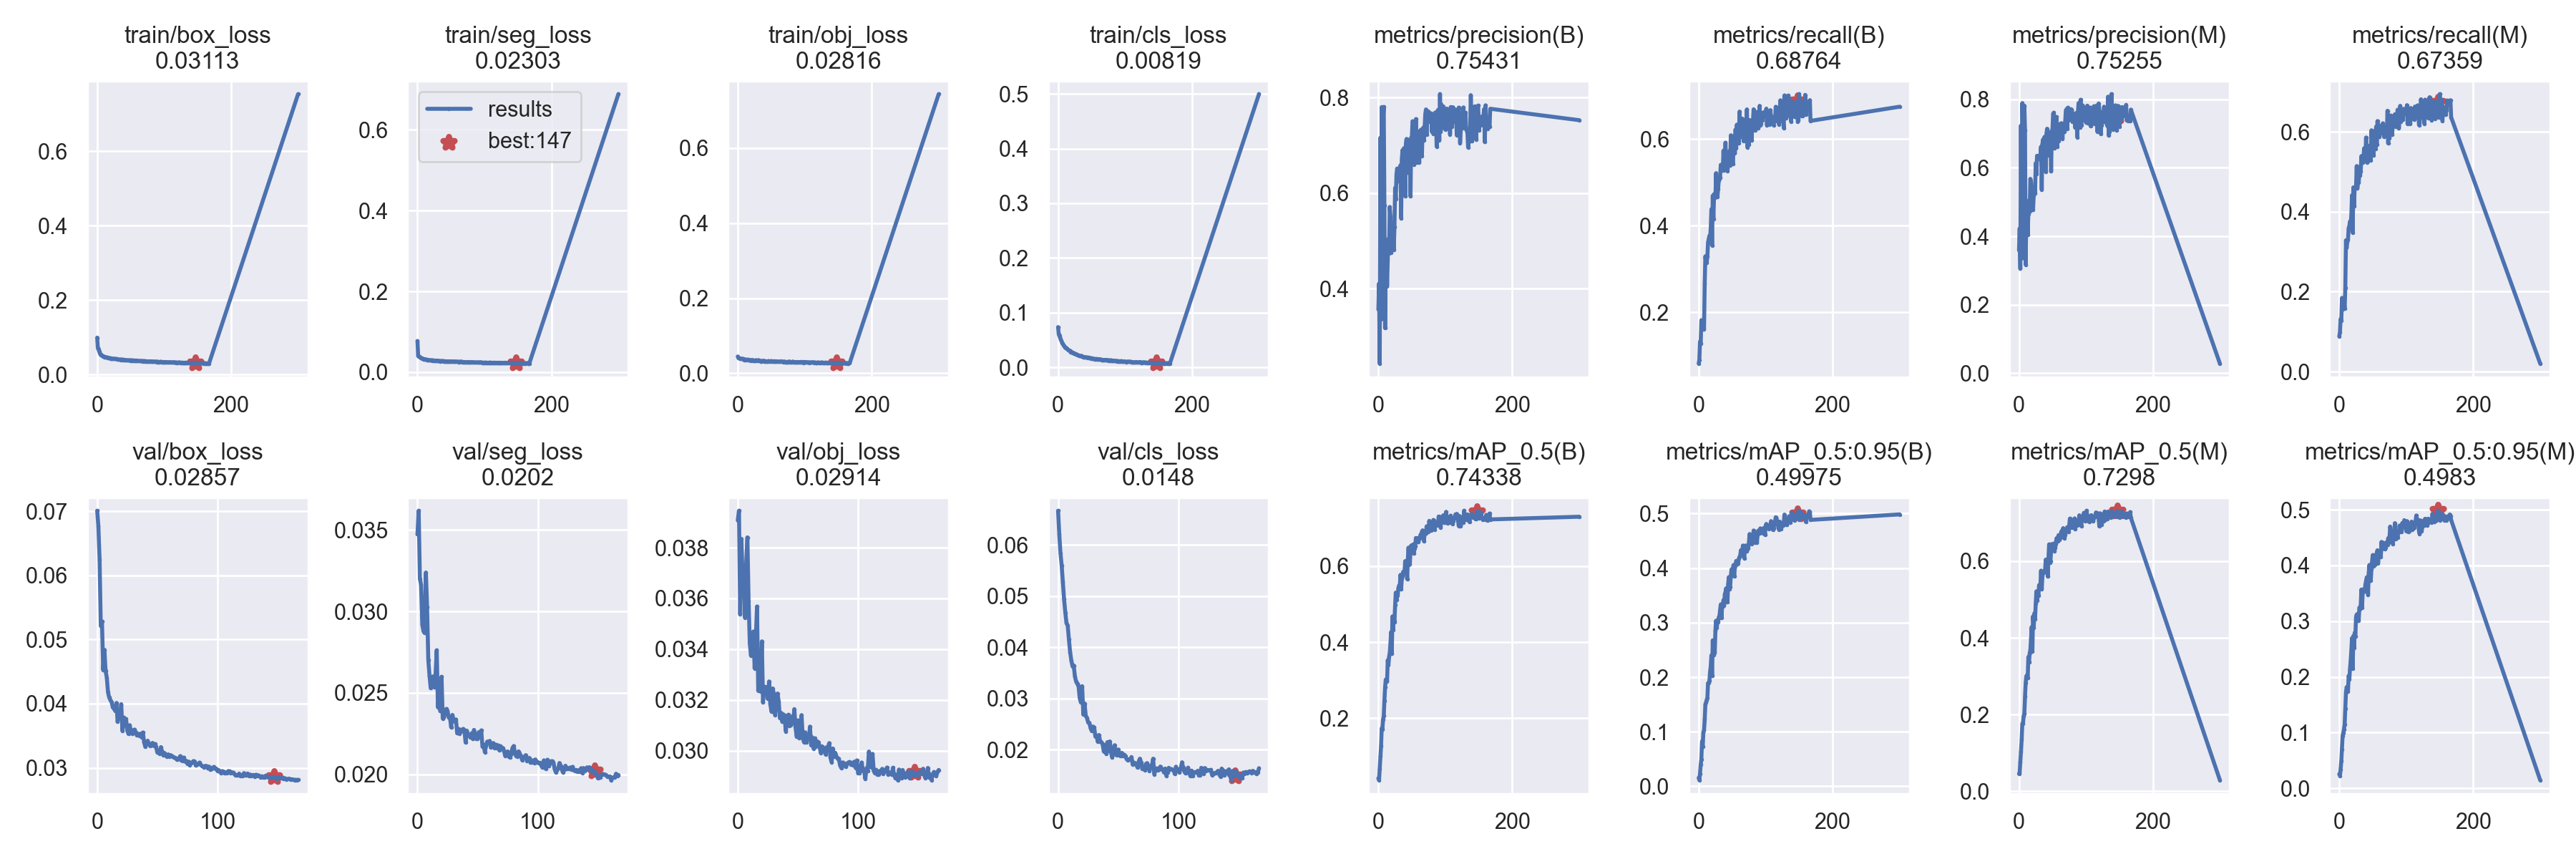

The table this chart was drawn from, first rows:
epoch, train/box_loss, train/seg_loss, train/obj_loss, train/cls_loss, metrics/precision(B), metrics/recall(B), metrics/mAP_0.5(B), metrics/mAP_0.5:0.95(B), metrics/precision(M), metrics/recall(M), metrics/mAP_0.5(M), metrics/mAP_0.5:0.95(M), val/box_loss, val/seg_loss, val/obj_loss, val/cls_loss, x/lr0, x/lr1, x/lr2
0, 0.09908, 0.07709, 0.04471, 0.0737, 0.3573, 0.08151, 0.04177, 0.01561, 0.3591, 0.08859, 0.04563, 0.02556, 0.07011, 0.03473, 0.03908, 0.0667, 0.07011, 0.003321, 0.003321
1, 0.071, 0.04137, 0.04065, 0.06051, 0.4107, 0.08987, 0.03725, 0.01136, 0.4228, 0.09835, 0.04865, 0.0228, 0.06771, 0.03617, 0.03945, 0.06208, 0.04009, 0.006633, 0.006633
2, 0.06753, 0.03918, 0.04001, 0.05777, 0.2437, 0.1323, 0.06784, 0.02314, 0.3057, 0.1317, 0.07481, 0.03427, 0.06248, 0.032, 0.03537, 0.05836, 0.01004, 0.009922, 0.009922
3, 0.06187, 0.03855, 0.03879, 0.05485, 0.716, 0.1268, 0.1004, 0.0396, 0.7235, 0.1281, 0.1039, 0.04863, 0.05212, 0.03163, 0.03835, 0.05598, 0.009901, 0.009901, 0.009901
4, 0.05691, 0.03704, 0.03957, 0.0509, 0.3369, 0.1815, 0.127, 0.04951, 0.3362, 0.1844, 0.1349, 0.07033, 0.05282, 0.02917, 0.03683, 0.05276, 0.009901, 0.009901, 0.009901
5, 0.05451, 0.03568, 0.03885, 0.04854, 0.7802, 0.1602, 0.1736, 0.08256, 0.7891, 0.1563, 0.1765, 0.09458, 0.04528, 0.02879, 0.03705, 0.04934, 0.009868, 0.009868, 0.009868
6, 0.05231, 0.03457, 0.03895, 0.04529, 0.7103, 0.1681, 0.1698, 0.07331, 0.6491, 0.1733, 0.1763, 0.09962, 0.04841, 0.02867, 0.03525, 0.0468, 0.009835, 0.009835, 0.009835
7, 0.05167, 0.03419, 0.03813, 0.04353, 0.7533, 0.1804, 0.1976, 0.0991, 0.7538, 0.18, 0.1959, 0.106, 0.04508, 0.03238, 0.03741, 0.04472, 0.009802, 0.009802, 0.009802
8, 0.04982, 0.03345, 0.0382, 0.04106, 0.7804, 0.1606, 0.2055, 0.1026, 0.7815, 0.1576, 0.2031, 0.1149, 0.04407, 0.03025, 0.0384, 0.04426, 0.009769, 0.009769, 0.009769
9, 0.04847, 0.03212, 0.0364, 0.03932, 0.5749, 0.2655, 0.2457, 0.1223, 0.7107, 0.2095, 0.2464, 0.1436, 0.04178, 0.02702, 0.03588, 0.04154, 0.009736, 0.009736, 0.009736
10, 0.04832, 0.03241, 0.03608, 0.03746, 0.3176, 0.329, 0.2808, 0.1503, 0.3176, 0.3287, 0.2822, 0.1727, 0.04095, 0.02606, 0.03422, 0.03909, 0.009703, 0.009703, 0.009703
11, 0.04678, 0.03128, 0.03641, 0.03592, 0.4756, 0.3138, 0.3016, 0.1536, 0.4752, 0.3101, 0.3002, 0.1812, 0.04057, 0.02529, 0.03374, 0.03742, 0.00967, 0.00967, 0.00967
12, 0.04729, 0.03178, 0.03568, 0.03606, 0.4752, 0.3149, 0.2983, 0.1585, 0.479, 0.3253, 0.3028, 0.1823, 0.04025, 0.02596, 0.03455, 0.03628, 0.009637, 0.009637, 0.009637
13, 0.0461, 0.03169, 0.03634, 0.03438, 0.4053, 0.3293, 0.2975, 0.1626, 0.4054, 0.3297, 0.295, 0.1744, 0.0394, 0.02601, 0.0347, 0.03645, 0.009604, 0.009604, 0.009604
14, 0.04592, 0.03085, 0.03577, 0.03348, 0.4621, 0.3614, 0.3523, 0.1891, 0.4641, 0.3587, 0.3502, 0.2018, 0.03926, 0.02537, 0.03325, 0.03429, 0.009571, 0.009571, 0.009571
15, 0.04559, 0.0303, 0.03628, 0.03195, 0.5044, 0.3688, 0.3396, 0.1899, 0.5049, 0.3644, 0.3372, 0.1958, 0.03889, 0.02609, 0.0345, 0.03328, 0.009538, 0.009538, 0.009538
16, 0.0443, 0.02996, 0.03547, 0.03119, 0.474, 0.3764, 0.3621, 0.1931, 0.4731, 0.3757, 0.3604, 0.2144, 0.04011, 0.02762, 0.03568, 0.03284, 0.009505, 0.009505, 0.009505
17, 0.04358, 0.03037, 0.03604, 0.03034, 0.571, 0.3709, 0.3714, 0.2095, 0.5678, 0.3683, 0.368, 0.2288, 0.03718, 0.02413, 0.03237, 0.03241, 0.009472, 0.009472, 0.009472
18, 0.04429, 0.02969, 0.03448, 0.02984, 0.5517, 0.3937, 0.3962, 0.2203, 0.5579, 0.3917, 0.399, 0.2473, 0.03841, 0.02492, 0.03344, 0.03004, 0.009439, 0.009439, 0.009439
19, 0.04376, 0.02932, 0.03412, 0.02815, 0.4758, 0.4378, 0.4266, 0.2401, 0.4839, 0.4415, 0.4285, 0.2696, 0.03779, 0.02388, 0.03235, 0.02918, 0.009406, 0.009406, 0.009406
20, 0.04277, 0.02927, 0.03491, 0.02821, 0.5146, 0.3547, 0.3692, 0.2022, 0.5117, 0.3482, 0.3646, 0.2146, 0.03992, 0.02599, 0.03431, 0.03239, 0.009373, 0.009373, 0.009373
21, 0.04352, 0.02974, 0.03534, 0.02738, 0.4839, 0.4691, 0.4677, 0.2676, 0.4767, 0.4611, 0.456, 0.2735, 0.03574, 0.02343, 0.03191, 0.02683, 0.00934, 0.00934, 0.00934
22, 0.04271, 0.02882, 0.03359, 0.02654, 0.5193, 0.4145, 0.4326, 0.2406, 0.5203, 0.4141, 0.4272, 0.2516, 0.03784, 0.02351, 0.03253, 0.02901, 0.009307, 0.009307, 0.009307
23, 0.0426, 0.02931, 0.03476, 0.02676, 0.4808, 0.4724, 0.4683, 0.2593, 0.5459, 0.4618, 0.4639, 0.2795, 0.03662, 0.02374, 0.03222, 0.02662, 0.009274, 0.009274, 0.009274
24, 0.04215, 0.02855, 0.03351, 0.0255, 0.5295, 0.4674, 0.4526, 0.245, 0.5261, 0.4621, 0.4488, 0.2722, 0.0376, 0.02402, 0.03251, 0.02619, 0.009241, 0.009241, 0.009241
25, 0.04199, 0.02874, 0.03366, 0.02487, 0.611, 0.4652, 0.4979, 0.2857, 0.6136, 0.4607, 0.4891, 0.307, 0.03583, 0.02389, 0.03204, 0.02528, 0.009208, 0.009208, 0.009208
26, 0.04228, 0.02862, 0.03377, 0.02456, 0.5876, 0.5211, 0.5303, 0.3036, 0.5821, 0.5145, 0.5212, 0.3121, 0.03528, 0.02348, 0.03273, 0.02523, 0.009175, 0.009175, 0.009175
27, 0.04201, 0.02878, 0.03497, 0.0233, 0.6389, 0.4692, 0.5112, 0.2908, 0.6354, 0.4587, 0.4974, 0.3015, 0.03663, 0.0235, 0.03185, 0.0242, 0.009142, 0.009142, 0.009142
28, 0.04189, 0.02847, 0.03361, 0.02334, 0.6515, 0.4666, 0.5227, 0.3019, 0.6274, 0.4759, 0.5177, 0.3133, 0.03578, 0.02289, 0.03156, 0.02362, 0.009109, 0.009109, 0.009109
29, 0.04166, 0.02867, 0.03394, 0.02266, 0.6415, 0.4838, 0.5276, 0.3006, 0.635, 0.4725, 0.511, 0.3012, 0.03532, 0.02365, 0.03246, 0.02449, 0.009076, 0.009076, 0.009076
30, 0.04106, 0.02864, 0.03434, 0.02233, 0.6249, 0.5043, 0.5435, 0.3101, 0.6255, 0.4993, 0.5377, 0.3245, 0.03584, 0.02332, 0.03224, 0.02435, 0.009043, 0.009043, 0.009043
31, 0.04029, 0.02788, 0.03506, 0.02139, 0.6367, 0.5077, 0.549, 0.3118, 0.6301, 0.4905, 0.5384, 0.3219, 0.03596, 0.02324, 0.03142, 0.02255, 0.00901, 0.00901, 0.00901
32, 0.04066, 0.02811, 0.0324, 0.02139, 0.6382, 0.5116, 0.5474, 0.3233, 0.6387, 0.5014, 0.5377, 0.328, 0.03555, 0.02337, 0.03198, 0.02273, 0.008977, 0.008977, 0.008977
33, 0.04008, 0.02763, 0.0333, 0.02091, 0.6584, 0.5403, 0.5769, 0.3334, 0.6618, 0.5395, 0.5751, 0.3568, 0.03507, 0.02252, 0.03226, 0.02156, 0.008944, 0.008944, 0.008944
34, 0.04019, 0.02733, 0.03196, 0.02075, 0.5477, 0.5349, 0.5392, 0.3083, 0.5365, 0.5273, 0.527, 0.3243, 0.0353, 0.02278, 0.03195, 0.02285, 0.008911, 0.008911, 0.008911
35, 0.04013, 0.02774, 0.03232, 0.02102, 0.6706, 0.5321, 0.5668, 0.3294, 0.6705, 0.5228, 0.562, 0.3528, 0.03497, 0.02249, 0.03129, 0.02152, 0.008878, 0.008878, 0.008878
36, 0.03944, 0.02742, 0.03274, 0.02006, 0.69, 0.5271, 0.5736, 0.3301, 0.6831, 0.5251, 0.5705, 0.3571, 0.03531, 0.02262, 0.0315, 0.02146, 0.008845, 0.008845, 0.008845
37, 0.03988, 0.02739, 0.03336, 0.01982, 0.6272, 0.573, 0.5851, 0.3414, 0.6121, 0.5589, 0.5696, 0.355, 0.0348, 0.02274, 0.03114, 0.02108, 0.008812, 0.008812, 0.008812
38, 0.04003, 0.02771, 0.03284, 0.01893, 0.694, 0.5271, 0.5816, 0.3317, 0.6903, 0.5287, 0.5747, 0.3532, 0.0355, 0.02279, 0.03143, 0.01961, 0.008779, 0.008779, 0.008779
39, 0.03932, 0.02707, 0.03173, 0.01895, 0.6753, 0.537, 0.5811, 0.3517, 0.6859, 0.5325, 0.5766, 0.366, 0.034, 0.02273, 0.03124, 0.02088, 0.008746, 0.008746, 0.008746
40, 0.03947, 0.02733, 0.03302, 0.01859, 0.5937, 0.5913, 0.6129, 0.3559, 0.5893, 0.586, 0.6042, 0.3726, 0.03327, 0.02196, 0.03077, 0.01916, 0.008713, 0.008713, 0.008713
41, 0.0392, 0.02708, 0.03213, 0.01867, 0.702, 0.546, 0.6001, 0.3629, 0.6996, 0.5409, 0.5927, 0.3786, 0.03389, 0.02269, 0.03138, 0.02145, 0.00868, 0.00868, 0.00868
42, 0.03895, 0.02686, 0.03188, 0.01835, 0.7133, 0.5292, 0.6038, 0.3546, 0.7143, 0.5238, 0.5998, 0.3791, 0.03422, 0.02244, 0.03142, 0.01974, 0.008647, 0.008647, 0.008647
43, 0.03841, 0.02701, 0.03204, 0.01813, 0.6515, 0.5263, 0.566, 0.3374, 0.6502, 0.5279, 0.5601, 0.3477, 0.03367, 0.0224, 0.03099, 0.02159, 0.008614, 0.008614, 0.008614
44, 0.03841, 0.02651, 0.03202, 0.01782, 0.712, 0.5414, 0.6186, 0.3712, 0.7047, 0.5349, 0.608, 0.3871, 0.03341, 0.02227, 0.03102, 0.01946, 0.008581, 0.008581, 0.008581
45, 0.03805, 0.02564, 0.03168, 0.01802, 0.7035, 0.5648, 0.6485, 0.3834, 0.6999, 0.5612, 0.6439, 0.4009, 0.03372, 0.02252, 0.03135, 0.01843, 0.008548, 0.008548, 0.008548
46, 0.03814, 0.02685, 0.03271, 0.01684, 0.6413, 0.5723, 0.6038, 0.3619, 0.6342, 0.5664, 0.5954, 0.376, 0.03387, 0.02217, 0.03109, 0.02003, 0.008515, 0.008515, 0.008515
47, 0.03803, 0.02647, 0.03208, 0.01705, 0.688, 0.5386, 0.6062, 0.3656, 0.6909, 0.5288, 0.5991, 0.3723, 0.03346, 0.02273, 0.03164, 0.02085, 0.008482, 0.008482, 0.008482
48, 0.03813, 0.02655, 0.03219, 0.01668, 0.5935, 0.6084, 0.6401, 0.385, 0.5897, 0.604, 0.6302, 0.3941, 0.03371, 0.02244, 0.03092, 0.01898, 0.008449, 0.008449, 0.008449
49, 0.03776, 0.02575, 0.03145, 0.01708, 0.7161, 0.5806, 0.6543, 0.3976, 0.7069, 0.5761, 0.6443, 0.4075, 0.03326, 0.02217, 0.03056, 0.01895, 0.008416, 0.008416, 0.008416
50, 0.03822, 0.02664, 0.0327, 0.01625, 0.7167, 0.5975, 0.647, 0.3958, 0.7124, 0.5953, 0.6427, 0.4187, 0.03238, 0.02218, 0.0312, 0.02001, 0.008383, 0.008383, 0.008383
51, 0.03793, 0.02609, 0.03182, 0.01634, 0.7504, 0.5431, 0.6439, 0.3962, 0.7581, 0.5411, 0.6363, 0.3982, 0.03231, 0.0226, 0.0305, 0.01895, 0.00835, 0.00835, 0.00835
52, 0.03769, 0.02636, 0.0314, 0.01616, 0.748, 0.5952, 0.6571, 0.4057, 0.761, 0.5743, 0.6458, 0.4086, 0.03222, 0.02229, 0.03067, 0.0187, 0.008317, 0.008317, 0.008317
53, 0.03743, 0.02662, 0.03164, 0.01617, 0.6599, 0.6074, 0.6328, 0.3851, 0.6572, 0.6027, 0.6257, 0.4019, 0.03322, 0.0227, 0.0314, 0.01935, 0.008284, 0.008284, 0.008284
54, 0.03789, 0.02637, 0.0317, 0.01545, 0.738, 0.5665, 0.6467, 0.4002, 0.7301, 0.5581, 0.6347, 0.4113, 0.03247, 0.02172, 0.03055, 0.01874, 0.008251, 0.008251, 0.008251
55, 0.03722, 0.02612, 0.03227, 0.01527, 0.6775, 0.6216, 0.6528, 0.4042, 0.6742, 0.6132, 0.644, 0.4199, 0.03194, 0.02183, 0.03034, 0.01898, 0.008218, 0.008218, 0.008218
56, 0.03722, 0.02563, 0.03105, 0.01488, 0.755, 0.5788, 0.674, 0.4132, 0.7487, 0.5686, 0.6594, 0.4219, 0.03229, 0.02136, 0.03073, 0.0187, 0.008185, 0.008185, 0.008185
57, 0.03752, 0.02644, 0.03164, 0.01554, 0.6635, 0.6329, 0.6691, 0.411, 0.6609, 0.6271, 0.6603, 0.4274, 0.03191, 0.02176, 0.03032, 0.0181, 0.008152, 0.008152, 0.008152
58, 0.03748, 0.02616, 0.03203, 0.0149, 0.7084, 0.6166, 0.6641, 0.4071, 0.7057, 0.6085, 0.6519, 0.4044, 0.03172, 0.02202, 0.03051, 0.01798, 0.008119, 0.008119, 0.008119
59, 0.03743, 0.02594, 0.03145, 0.01483, 0.6835, 0.6225, 0.6735, 0.4092, 0.6785, 0.6174, 0.6678, 0.4223, 0.03209, 0.02193, 0.03046, 0.0181, 0.008086, 0.008086, 0.008086
... 109 more rows
